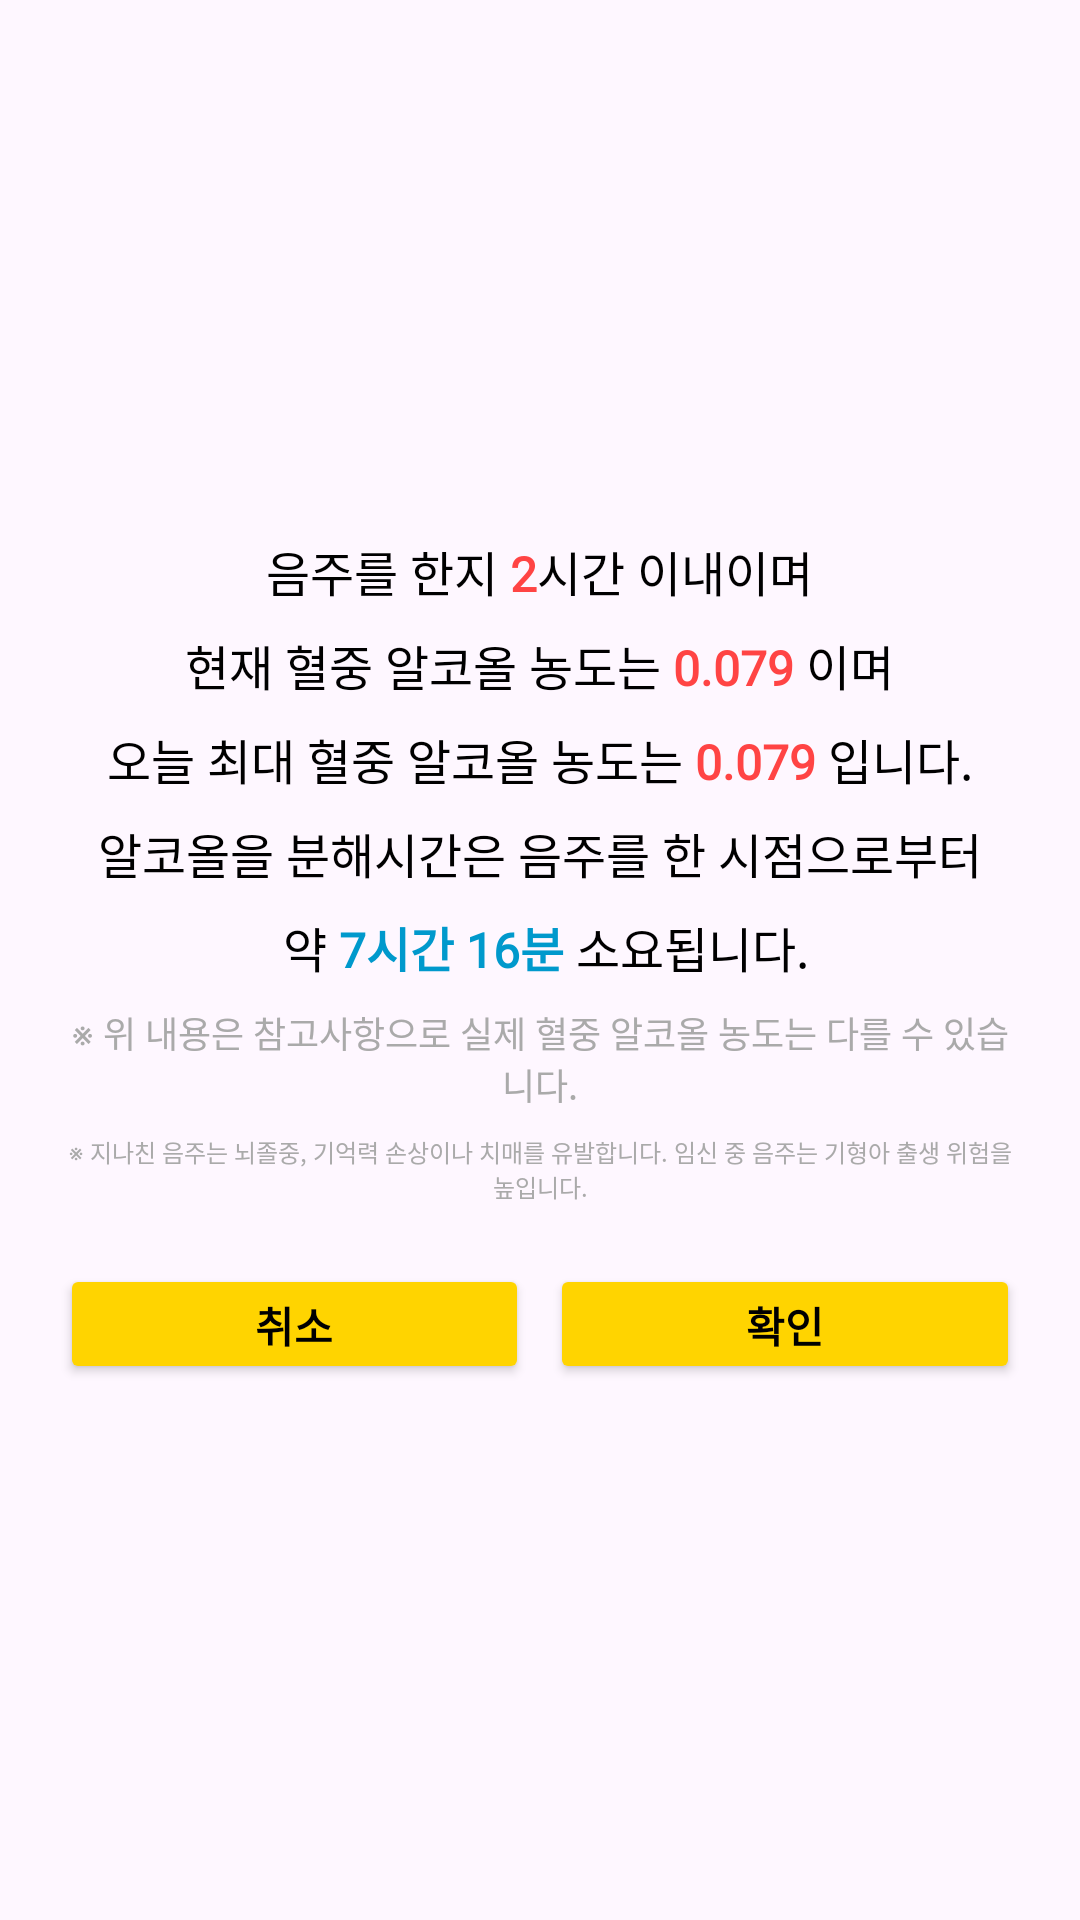

The Android layout XML behind this screen, and the referenced resources:
<!-- AndroidManifest.xml: application theme Theme.CH_IOT -->
<!-- res/layout/custom_alert_dialog.xml -->
<?xml version="1.0" encoding="utf-8"?>
<LinearLayout xmlns:android="http://schemas.android.com/apk/res/android"
    xmlns:tools="http://schemas.android.com/tools"
    android:layout_width="match_parent"
    android:layout_height="wrap_content"
    android:background="@drawable/view_round"
    android:gravity="center"
    android:minWidth="300dp"
    android:orientation="vertical"
    android:padding="20dp">

    <LinearLayout
        android:layout_width="wrap_content"
        android:layout_height="wrap_content"
        android:orientation="horizontal">

        <TextView
            android:layout_width="wrap_content"
            android:layout_height="wrap_content"
            android:fontFamily="@font/bmju"
            android:text="음주를 한지 "
            android:textSize="16sp"
            android:textColor="@android:color/black"
            android:paddingBottom="8dp"/>

        <TextView
            android:id="@+id/alert_text_time"
            android:layout_width="wrap_content"
            android:layout_height="wrap_content"
            android:fontFamily="@font/bmju"
            android:text="2"
            android:textStyle="bold"
            android:textColor="@android:color/holo_red_light"
            android:textSize="16sp" />

        <TextView
            android:layout_width="wrap_content"
            android:layout_height="wrap_content"
            android:fontFamily="@font/bmju"
            android:text="시간 이내이며"
            android:textColor="@android:color/black"
            android:textSize="16sp" />

    </LinearLayout>

    <LinearLayout
        android:layout_width="wrap_content"
        android:layout_height="wrap_content"
        android:orientation="horizontal">

        <TextView
            android:layout_width="wrap_content"
            android:layout_height="wrap_content"
            android:fontFamily="@font/bmju"
            android:text="현재 혈중 알코올 농도는 "
            android:textSize="16sp"
            android:textColor="@android:color/black"
            android:paddingBottom="8dp"/>

        <TextView
            android:id="@+id/alert_text_alcohol_level"
            android:layout_width="wrap_content"
            android:layout_height="wrap_content"
            android:textStyle="bold"
            android:fontFamily="@font/bmju"
            android:text="0.079"
            android:textColor="@android:color/holo_red_light"
            android:textSize="16sp" />
        <TextView
            android:layout_width="wrap_content"
            android:layout_height="wrap_content"
            android:fontFamily="@font/bmju"
            android:text=" 이며"
            android:textColor="@android:color/black"
            android:textSize="16sp" />

    </LinearLayout>

    <LinearLayout
        android:layout_width="wrap_content"
        android:layout_height="wrap_content"
        android:orientation="horizontal">

        <TextView
            android:layout_width="wrap_content"
            android:layout_height="wrap_content"
            android:fontFamily="@font/bmju"
            android:text="오늘 최대 혈중 알코올 농도는 "
            android:textSize="16sp"
            android:textColor="@android:color/black"
            android:paddingBottom="8dp"/>

        <TextView
            android:id="@+id/alert_text_alcohol_level_max"
            android:layout_width="wrap_content"
            android:layout_height="wrap_content"
            android:textStyle="bold"
            android:fontFamily="@font/bmju"
            android:text="0.079"
            android:textColor="@android:color/holo_red_light"
            android:textSize="16sp" />
        <TextView
            android:layout_width="wrap_content"
            android:layout_height="wrap_content"
            android:fontFamily="@font/bmju"
            android:text=" 입니다."
            android:textColor="@android:color/black"
            android:textSize="16sp" />

    </LinearLayout>

    <TextView
        android:layout_width="wrap_content"
        android:layout_height="wrap_content"
        android:fontFamily="@font/bmju"
        android:text="알코올을 분해시간은 음주를 한 시점으로부터"
        android:textSize="16sp"
        android:textColor="@android:color/black"
        android:paddingBottom="8dp"/>

    <LinearLayout
        android:layout_width="wrap_content"
        android:layout_height="wrap_content"
        android:orientation="horizontal">

        <TextView
            android:layout_width="wrap_content"
            android:layout_height="wrap_content"
            android:fontFamily="@font/bmju"
            android:text=" 약 "
            android:textColor="@android:color/black"
            android:textSize="16sp" />

        <TextView
            android:id="@+id/alert_text_breakdown_time"
            android:layout_width="wrap_content"
            android:layout_height="wrap_content"
            android:fontFamily="@font/bmju"
            android:text="7시간"
            android:textStyle="bold"
            android:textColor="@android:color/holo_blue_dark"
            android:textSize="16sp" />

        <TextView
            android:id="@+id/alert_text_breakdown_minutes"
            android:layout_width="wrap_content"
            android:layout_height="wrap_content"
            android:fontFamily="@font/bmju"
            android:text=" 16분"
            android:textStyle="bold"
            android:textColor="@android:color/holo_blue_dark"
            android:textSize="16sp" />

        <TextView
            android:layout_width="wrap_content"
            android:layout_height="wrap_content"
            android:fontFamily="@font/bmju"
            android:text=" 소요됩니다."
            android:textColor="@android:color/black"
            android:textSize="16sp" />
    </LinearLayout>

    <TextView
        android:layout_width="match_parent"
        android:layout_height="wrap_content"
        android:fontFamily="@font/bmju"
        android:text="※ 위 내용은 참고사항으로 실제 혈중 알코올 농도는 다를 수 있습니다."
        android:textSize="12sp"
        android:textAlignment="center"
        android:textColor="@android:color/darker_gray"
        android:paddingTop="8dp"/>

    <TextView
        android:layout_width="match_parent"
        android:layout_height="wrap_content"
        android:fontFamily="@font/bmju"
        android:text="※ 지나친 음주는 뇌졸중, 기억력 손상이나 치매를 유발합니다. 임신 중 음주는 기형아 출생 위험을 높입니다."
        android:textSize="8sp"
        android:textAlignment="center"
        android:textColor="@android:color/darker_gray"
        android:paddingTop="8dp"/>

    <LinearLayout
        android:layout_width="match_parent"
        android:layout_height="wrap_content"
        android:layout_marginTop="20dp"
        android:orientation="horizontal">

        <Button
            android:id="@+id/alert_noButton"
            android:layout_width="0dp"
            android:layout_height="40dp"
            android:layout_marginEnd="7dp"
            android:layout_weight="1"
            android:fontFamily="@font/bmju"
            android:text="취소"
            android:textStyle="bold"
            android:backgroundTint="#FFD400"
            android:textColor="@android:color/black"
            android:textSize="14sp" />


        <Button
            android:id="@+id/alert_yesButton"
            android:layout_width="0dp"
            android:layout_height="40dp"
            android:layout_weight="1"
            android:textStyle="bold"
            android:fontFamily="@font/bmju"
            android:backgroundTint="#FFD400"
            android:text="확인"
            android:textColor="@android:color/black"
            android:textSize="14sp" />

    </LinearLayout>

</LinearLayout>
<!-- resources referenced by this layout -->
<resources>
  <style name="Theme.CH_IOT" parent="Base.Theme.CH_IOT" />
  <style name="Base.Theme.CH_IOT" parent="Theme.Material3.DayNight.NoActionBar">
          
          
      </style>
</resources>
